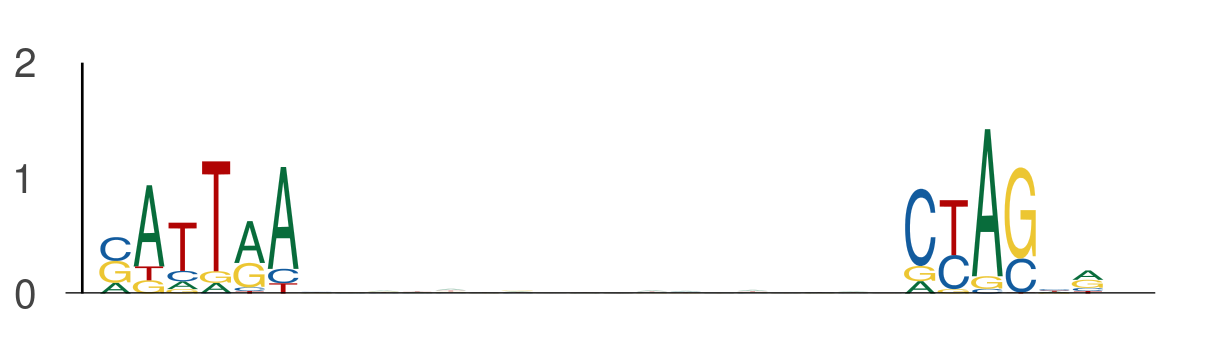

Source data for this figure (header and first rows):
seq_index, start_position, end_position, is_reversed_complement
1702, 16, 22, 0
1702, 40, 46, 0
801, 8, 14, 0
801, 32, 38, 0
1170, 14, 20, 0
1170, 38, 44, 0
78, 3, 9, 0
78, 27, 33, 0
2782, 133, 139, 0
2782, 157, 163, 0
484, 77, 83, 0
484, 101, 107, 0
3569, 106, 112, 0
3569, 130, 136, 0
3287, 69, 75, 0
3287, 93, 99, 0
435, 77, 83, 0
435, 101, 107, 0
453, 72, 78, 0
453, 96, 102, 0
324, 72, 78, 0
324, 96, 102, 0
4671, 30, 36, 0
4671, 54, 60, 0
4231, 88, 94, 0
4231, 112, 118, 0
1844, 107, 113, 0
1844, 131, 137, 0
4917, 84, 90, 0
4917, 108, 114, 0
2712, 15, 21, 0
2712, 39, 45, 0
5850, 34, 40, 0
5850, 58, 64, 0
2139, 90, 96, 0
2139, 114, 120, 0
3051, 92, 98, 0
3051, 116, 122, 0
5963, 84, 90, 0
5963, 108, 114, 0
411, 43, 49, 0
411, 67, 73, 0
6000, 84, 90, 0
6000, 108, 114, 0
4642, 121, 127, 0
4642, 145, 151, 0
5320, 70, 76, 0
5320, 94, 100, 0
5840, 84, 90, 0
5840, 108, 114, 0
1301, 122, 128, 0
1301, 146, 152, 0
5812, 124, 130, 0
5812, 148, 154, 0
1636, 84, 90, 0
1636, 108, 114, 0
1231, 44, 50, 0
1231, 68, 74, 0
4990, 119, 125, 0
4990, 143, 149, 0
... 1,322 more rows
